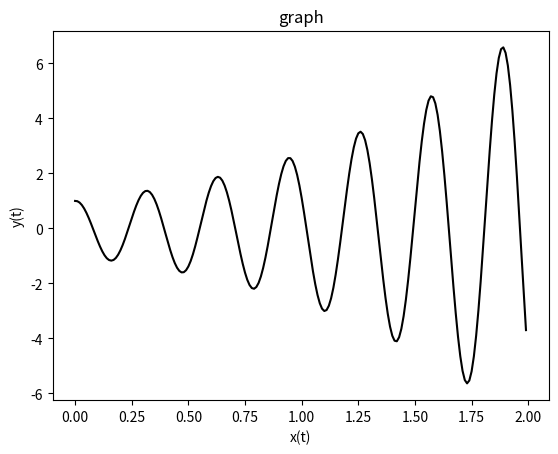

This chart was generated by the following Python code:
from numpy import *
from matplotlib.pyplot import *

t = arange(0, 2, 0.01)
y = exp(t) * cos(20 * t)
plot(t, y, color='black')
title('graph')
xlabel('x(t)')
ylabel('y(t)')
show()
